Dataset: DadosWeird (GitHub, yurigalindo/meteoroCNN). Classes: meteoros, not meteors.

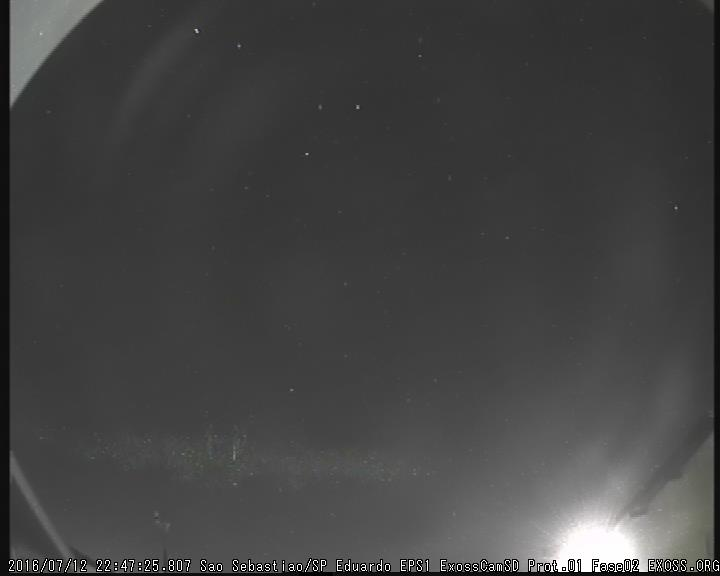
Label: not meteors

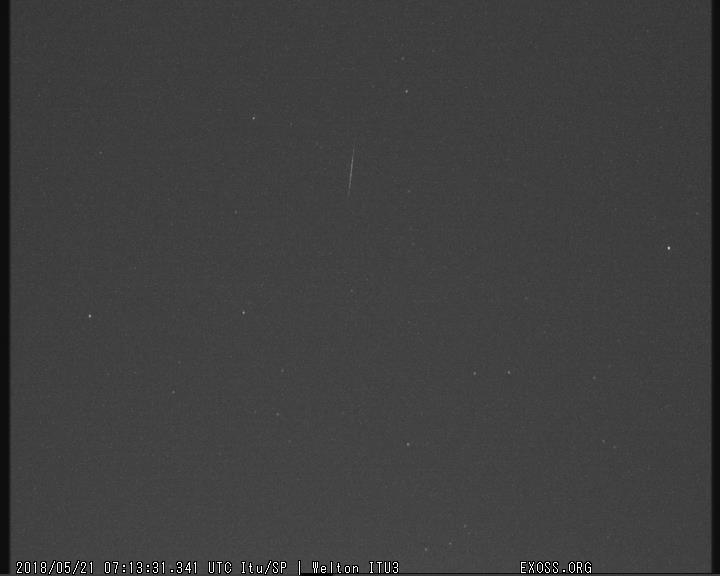
Label: meteoros

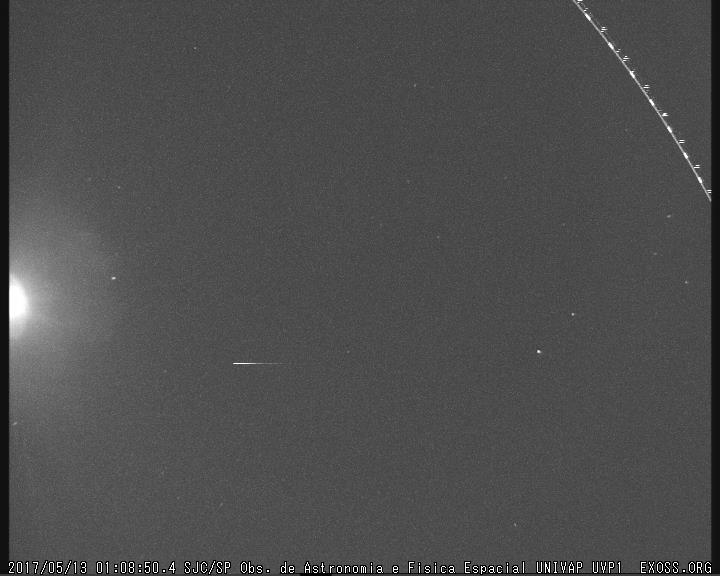
Label: not meteors

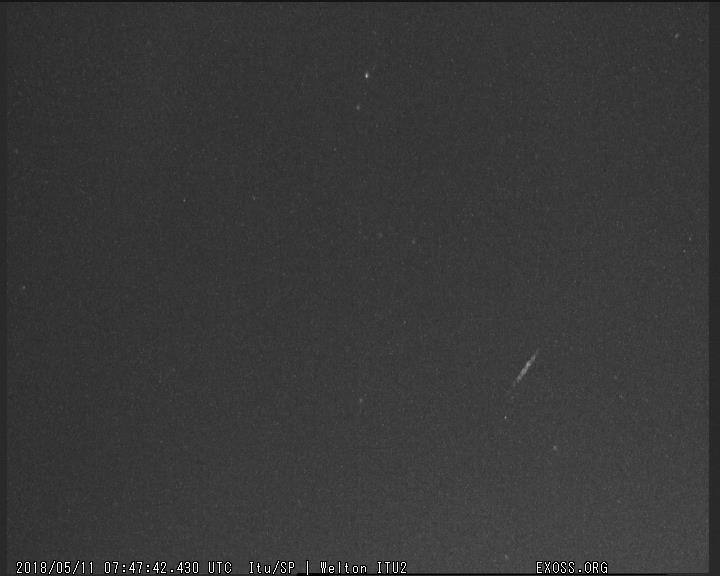
Label: meteoros

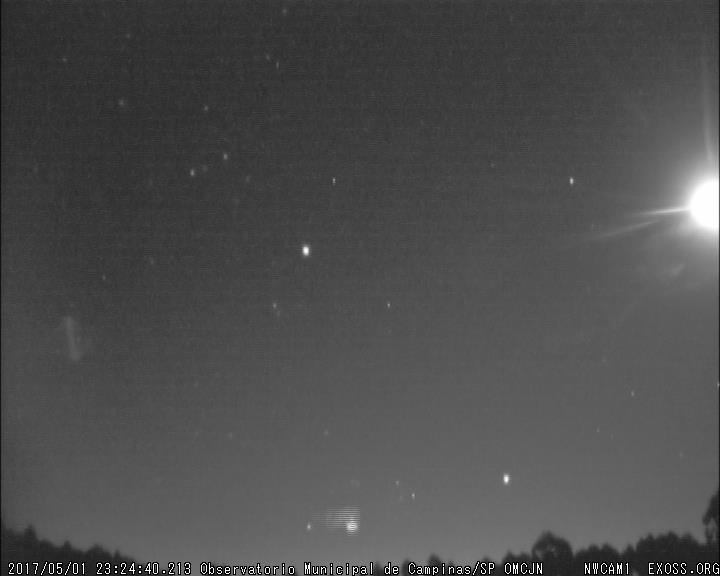
Label: not meteors

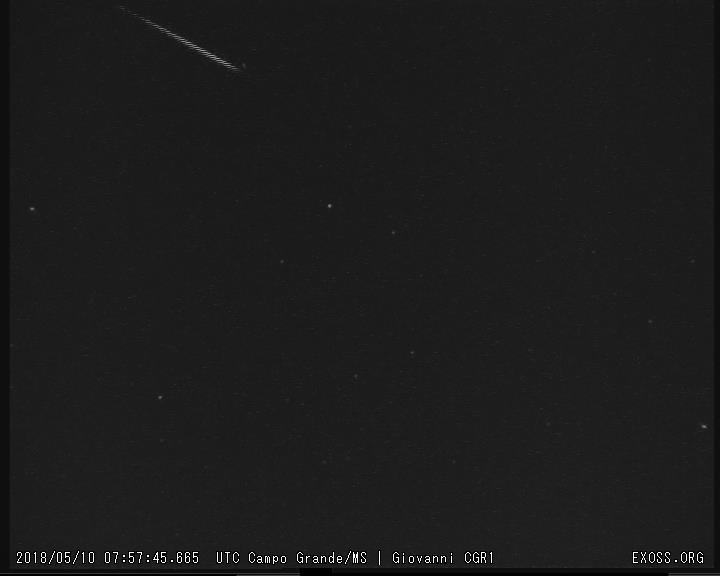
Label: meteoros
